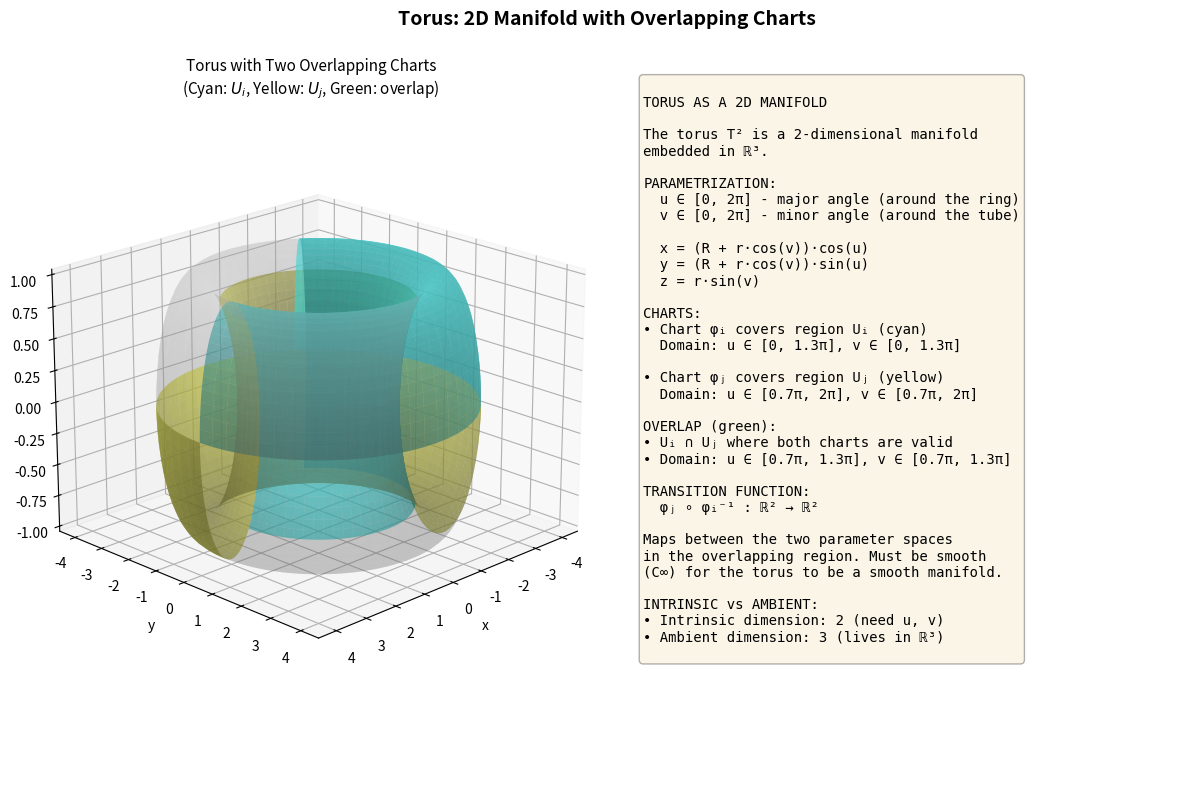

This figure's Python source:
# torus_example.py
# Simple demonstration of a torus with overlapping coordinate charts

import numpy as np
import matplotlib.pyplot as plt
from mpl_toolkits.mplot3d import Axes3D


# Torus parameters
R = 3  # Major radius
r = 1  # Minor radius

# Create figure
fig = plt.figure(figsize=(12, 8))
fig.suptitle('Torus: 2D Manifold with Overlapping Charts', fontsize=14, fontweight='bold')

# ========================================
# LEFT: Torus with overlapping chart regions
# ========================================
ax = fig.add_subplot(121, projection='3d')

# Full torus (transparent base)
u_full = np.linspace(0, 2*np.pi, 100)
v_full = np.linspace(0, 2*np.pi, 100)
U_full, V_full = np.meshgrid(u_full, v_full)

X_full = (R + r*np.cos(V_full)) * np.cos(U_full)
Y_full = (R + r*np.cos(V_full)) * np.sin(U_full)
Z_full = r * np.sin(V_full)

ax.plot_surface(X_full, Y_full, Z_full, alpha=0.2, color='lightgray')

# Chart region 1: U_i (cyan)
u1 = np.linspace(0, 1.3*np.pi, 40)
v1 = np.linspace(0, 1.3*np.pi, 40)
U1, V1 = np.meshgrid(u1, v1)

X1 = (R + r*np.cos(V1)) * np.cos(U1)
Y1 = (R + r*np.cos(V1)) * np.sin(U1)
Z1 = r * np.sin(V1)

ax.plot_surface(X1, Y1, Z1, alpha=0.6, color='cyan', edgecolor='none')

# Chart region 2: U_j (yellow)
u2 = np.linspace(0.7*np.pi, 2*np.pi, 40)
v2 = np.linspace(0.7*np.pi, 2*np.pi, 40)
U2, V2 = np.meshgrid(u2, v2)

X2 = (R + r*np.cos(V2)) * np.cos(U2)
Y2 = (R + r*np.cos(V2)) * np.sin(U2)
Z2 = r * np.sin(V2)

ax.plot_surface(X2, Y2, Z2, alpha=0.6, color='yellow', edgecolor='none')

# Overlap region: U_i ∩ U_j (green)
u_overlap = np.linspace(0.7*np.pi, 1.3*np.pi, 30)
v_overlap = np.linspace(0.7*np.pi, 1.3*np.pi, 30)
U_overlap, V_overlap = np.meshgrid(u_overlap, v_overlap)

X_overlap = (R + r*np.cos(V_overlap)) * np.cos(U_overlap)
Y_overlap = (R + r*np.cos(V_overlap)) * np.sin(U_overlap)
Z_overlap = r * np.sin(V_overlap)

ax.plot_surface(X_overlap, Y_overlap, Z_overlap, alpha=0.9, color='green', edgecolor='none')

ax.set_title('Torus with Two Overlapping Charts\n(Cyan: $U_i$, Yellow: $U_j$, Green: overlap)', 
             fontsize=11, pad=20)
ax.set_xlabel('x')
ax.set_ylabel('y')
ax.set_zlabel('z')
ax.view_init(elev=20, azim=45)

# ========================================
# RIGHT: Explanation
# ========================================
ax2 = fig.add_subplot(122)
ax2.axis('off')

explanation = """
TORUS AS A 2D MANIFOLD

The torus T² is a 2-dimensional manifold
embedded in ℝ³.

PARAMETRIZATION:
  u ∈ [0, 2π] - major angle (around the ring)
  v ∈ [0, 2π] - minor angle (around the tube)
  
  x = (R + r·cos(v))·cos(u)
  y = (R + r·cos(v))·sin(u)
  z = r·sin(v)

CHARTS:
• Chart φᵢ covers region Uᵢ (cyan)
  Domain: u ∈ [0, 1.3π], v ∈ [0, 1.3π]
  
• Chart φⱼ covers region Uⱼ (yellow)
  Domain: u ∈ [0.7π, 2π], v ∈ [0.7π, 2π]

OVERLAP (green):
• Uᵢ ∩ Uⱼ where both charts are valid
• Domain: u ∈ [0.7π, 1.3π], v ∈ [0.7π, 1.3π]

TRANSITION FUNCTION:
  φⱼ ∘ φᵢ⁻¹ : ℝ² → ℝ²
  
Maps between the two parameter spaces
in the overlapping region. Must be smooth
(C∞) for the torus to be a smooth manifold.

INTRINSIC vs AMBIENT:
• Intrinsic dimension: 2 (need u, v)
• Ambient dimension: 3 (lives in ℝ³)
"""

ax2.text(0.05, 0.95, explanation, transform=ax2.transAxes, 
         fontsize=10, verticalalignment='top', family='monospace',
         bbox=dict(boxstyle='round', facecolor='wheat', alpha=0.3))

plt.tight_layout()
plt.show()
